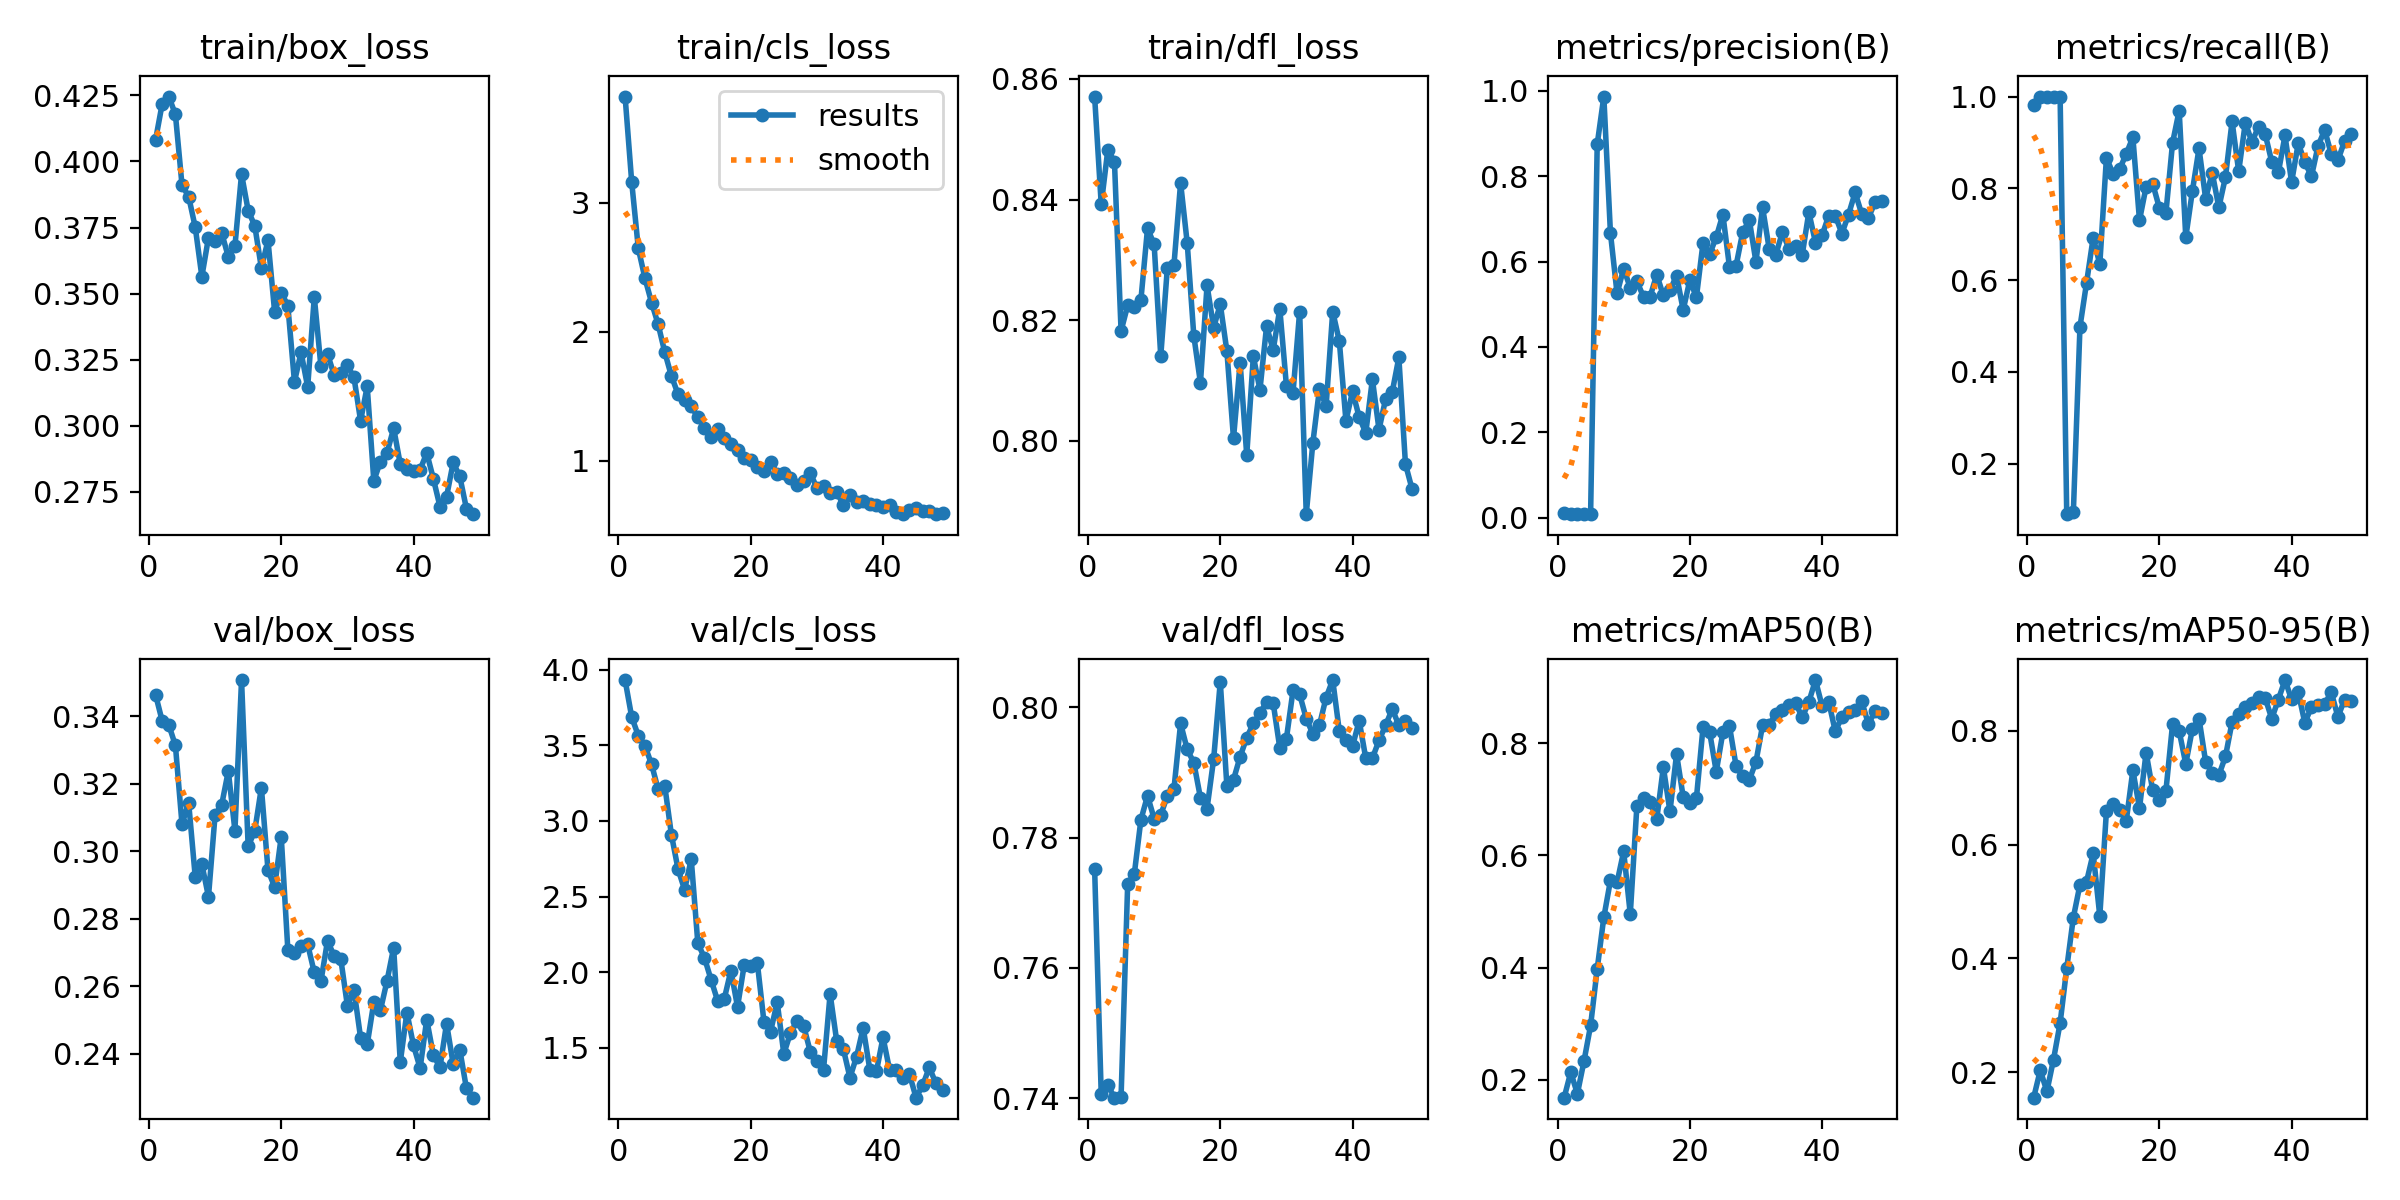

Source data for this figure (header and first rows):
epoch, train/box_loss, train/cls_loss, train/dfl_loss, metrics/precision(B), metrics/recall(B), metrics/mAP50(B), metrics/mAP50-95(B), val/box_loss, val/cls_loss, val/dfl_loss, lr/pg0, lr/pg1, lr/pg2
1, 0.4082, 3.824, 0.8571, 0.00976, 0.9821, 0.1682, 0.1555, 0.3463, 3.931, 0.7752, 5.831e-05, 5.831e-05, 5.831e-05
2, 0.4218, 3.16, 0.8392, 0.00949, 1, 0.2137, 0.2037, 0.3386, 3.687, 0.7406, 0.0001237, 0.0001237, 0.0001237
3, 0.4246, 2.646, 0.8483, 0.00908, 1, 0.1751, 0.1664, 0.3374, 3.563, 0.742, 0.0001878, 0.0001878, 0.0001878
4, 0.4178, 2.415, 0.8462, 0.00933, 1, 0.2333, 0.2223, 0.3313, 3.497, 0.7401, 0.0002506, 0.0002506, 0.0002506
5, 0.391, 2.226, 0.8182, 0.00815, 1, 0.2969, 0.2866, 0.3079, 3.375, 0.7402, 0.000312, 0.000312, 0.000312
6, 0.3867, 2.057, 0.8225, 0.875, 0.0899, 0.3977, 0.3828, 0.3144, 3.208, 0.7729, 0.0003721, 0.0003721, 0.0003721
7, 0.3751, 1.841, 0.8223, 0.9867, 0.09375, 0.4897, 0.4719, 0.2923, 3.232, 0.7744, 0.0004309, 0.0004309, 0.0004309
8, 0.3564, 1.657, 0.8234, 0.6671, 0.4979, 0.5554, 0.5295, 0.2962, 2.91, 0.7827, 0.0004884, 0.0004884, 0.0004884
9, 0.3712, 1.516, 0.8352, 0.5255, 0.5944, 0.5519, 0.5349, 0.2865, 2.683, 0.7864, 0.0005446, 0.0005446, 0.0005446
10, 0.3699, 1.467, 0.8326, 0.5837, 0.6927, 0.6071, 0.5845, 0.3108, 2.545, 0.7829, 0.0005994, 0.0005994, 0.0005994
11, 0.3729, 1.42, 0.814, 0.5383, 0.6347, 0.4953, 0.4745, 0.3138, 2.748, 0.7835, 0.000653, 0.000653, 0.000653
12, 0.3639, 1.337, 0.8287, 0.5538, 0.8664, 0.6883, 0.6587, 0.3237, 2.191, 0.7864, 0.0007052, 0.0007052, 0.0007052
13, 0.368, 1.252, 0.8292, 0.5174, 0.8322, 0.7021, 0.6719, 0.3061, 2.095, 0.7875, 0.000734, 0.000734, 0.000734
14, 0.3952, 1.185, 0.8428, 0.5181, 0.8417, 0.696, 0.6615, 0.3507, 1.95, 0.7975, 0.0007258, 0.0007258, 0.0007258
15, 0.3815, 1.247, 0.8328, 0.5694, 0.8752, 0.6645, 0.6419, 0.3014, 1.809, 0.7935, 0.0007175, 0.0007175, 0.0007175
16, 0.3757, 1.176, 0.8174, 0.5206, 0.9113, 0.7574, 0.7306, 0.306, 1.825, 0.7915, 0.0007093, 0.0007093, 0.0007093
17, 0.3597, 1.132, 0.8096, 0.5327, 0.7303, 0.6784, 0.6637, 0.3188, 2.011, 0.7861, 0.0007011, 0.0007011, 0.0007011
18, 0.3702, 1.084, 0.8258, 0.5671, 0.8034, 0.7806, 0.7617, 0.2944, 1.771, 0.7845, 0.0006928, 0.0006928, 0.0006928
19, 0.3432, 1.017, 0.8188, 0.4868, 0.8101, 0.7042, 0.6952, 0.2894, 2.045, 0.7921, 0.0006846, 0.0006846, 0.0006846
20, 0.3504, 1.003, 0.8227, 0.5562, 0.7574, 0.6937, 0.679, 0.3043, 2.042, 0.8039, 0.0006763, 0.0006763, 0.0006763
21, 0.3454, 0.9499, 0.8149, 0.5167, 0.747, 0.702, 0.6948, 0.2708, 2.06, 0.7879, 0.0006681, 0.0006681, 0.0006681
22, 0.3166, 0.9166, 0.8004, 0.6439, 0.8989, 0.8285, 0.8113, 0.27, 1.671, 0.7889, 0.0006598, 0.0006598, 0.0006598
23, 0.3277, 0.9854, 0.813, 0.617, 0.9692, 0.8196, 0.7993, 0.272, 1.608, 0.7924, 0.0006516, 0.0006516, 0.0006516
24, 0.3147, 0.8991, 0.7976, 0.6576, 0.6932, 0.7493, 0.7417, 0.2724, 1.802, 0.7953, 0.0006433, 0.0006433, 0.0006433
25, 0.3487, 0.9034, 0.814, 0.7102, 0.7942, 0.8194, 0.8035, 0.2641, 1.46, 0.7975, 0.0006351, 0.0006351, 0.0006351
26, 0.3225, 0.868, 0.8085, 0.5872, 0.887, 0.8304, 0.8214, 0.2615, 1.598, 0.7991, 0.0006268, 0.0006268, 0.0006268
27, 0.3272, 0.8073, 0.819, 0.5908, 0.7776, 0.7594, 0.7456, 0.2735, 1.681, 0.8008, 0.0006186, 0.0006186, 0.0006186
28, 0.3192, 0.8426, 0.8151, 0.6689, 0.8337, 0.7408, 0.726, 0.269, 1.645, 0.8006, 0.0006103, 0.0006103, 0.0006103
29, 0.3201, 0.9047, 0.8219, 0.6976, 0.7584, 0.7348, 0.7218, 0.2681, 1.474, 0.7938, 0.0006021, 0.0006021, 0.0006021
30, 0.3228, 0.7874, 0.8092, 0.5993, 0.8244, 0.7668, 0.7548, 0.2543, 1.413, 0.7952, 0.0005939, 0.0005939, 0.0005939
31, 0.3182, 0.8054, 0.808, 0.7272, 0.9459, 0.8317, 0.8152, 0.2589, 1.354, 0.8026, 0.0005856, 0.0005856, 0.0005856
32, 0.3019, 0.7501, 0.8214, 0.6303, 0.837, 0.8333, 0.8287, 0.2447, 1.857, 0.802, 0.0005774, 0.0005774, 0.0005774
33, 0.3149, 0.7571, 0.7879, 0.6159, 0.9426, 0.8518, 0.842, 0.2428, 1.544, 0.7983, 0.0005691, 0.0005691, 0.0005691
34, 0.2792, 0.6551, 0.7997, 0.6688, 0.9013, 0.8587, 0.8493, 0.2553, 1.492, 0.7959, 0.0005609, 0.0005609, 0.0005609
35, 0.2864, 0.7314, 0.8086, 0.6296, 0.9338, 0.8686, 0.8588, 0.2529, 1.303, 0.7973, 0.0005526, 0.0005526, 0.0005526
36, 0.2898, 0.6779, 0.8057, 0.6357, 0.9186, 0.8721, 0.8575, 0.2616, 1.442, 0.8015, 0.0005444, 0.0005444, 0.0005444
37, 0.299, 0.6872, 0.8214, 0.616, 0.8577, 0.8459, 0.8211, 0.2714, 1.632, 0.8042, 0.0005361, 0.0005361, 0.0005361
38, 0.2855, 0.6597, 0.8165, 0.7157, 0.8345, 0.8736, 0.8548, 0.2375, 1.357, 0.7963, 0.0005279, 0.0005279, 0.0005279
39, 0.2835, 0.6543, 0.8033, 0.6447, 0.9152, 0.9126, 0.889, 0.2522, 1.344, 0.7949, 0.0005196, 0.0005196, 0.0005196
40, 0.2829, 0.6426, 0.8082, 0.6613, 0.8134, 0.8664, 0.8548, 0.2425, 1.569, 0.794, 0.0005114, 0.0005114, 0.0005114
41, 0.2833, 0.6565, 0.8039, 0.7075, 0.898, 0.8741, 0.8678, 0.2358, 1.352, 0.798, 0.0005031, 0.0005031, 0.0005031
42, 0.2897, 0.6015, 0.8013, 0.7074, 0.8571, 0.821, 0.8138, 0.2501, 1.351, 0.7922, 0.0004949, 0.0004949, 0.0004949
43, 0.28, 0.5893, 0.8102, 0.6657, 0.8259, 0.847, 0.8416, 0.2396, 1.298, 0.7922, 0.0004866, 0.0004866, 0.0004866
44, 0.2694, 0.615, 0.8019, 0.7102, 0.8923, 0.8563, 0.8459, 0.236, 1.324, 0.7949, 0.0004784, 0.0004784, 0.0004784
45, 0.2731, 0.6311, 0.807, 0.7621, 0.9271, 0.8584, 0.8467, 0.249, 1.171, 0.7972, 0.0004702, 0.0004702, 0.0004702
46, 0.2861, 0.6113, 0.8081, 0.711, 0.8745, 0.8745, 0.8678, 0.237, 1.253, 0.7997, 0.0004619, 0.0004619, 0.0004619
47, 0.2808, 0.6094, 0.8138, 0.7021, 0.8609, 0.8343, 0.8243, 0.2412, 1.371, 0.7972, 0.0004536, 0.0004536, 0.0004536
48, 0.2687, 0.5845, 0.7962, 0.7386, 0.9027, 0.8567, 0.8543, 0.2298, 1.264, 0.7979, 0.0004454, 0.0004454, 0.0004454
49, 0.2665, 0.5964, 0.792, 0.7414, 0.9192, 0.8541, 0.8519, 0.227, 1.222, 0.7969, 0.0004372, 0.0004372, 0.0004372
